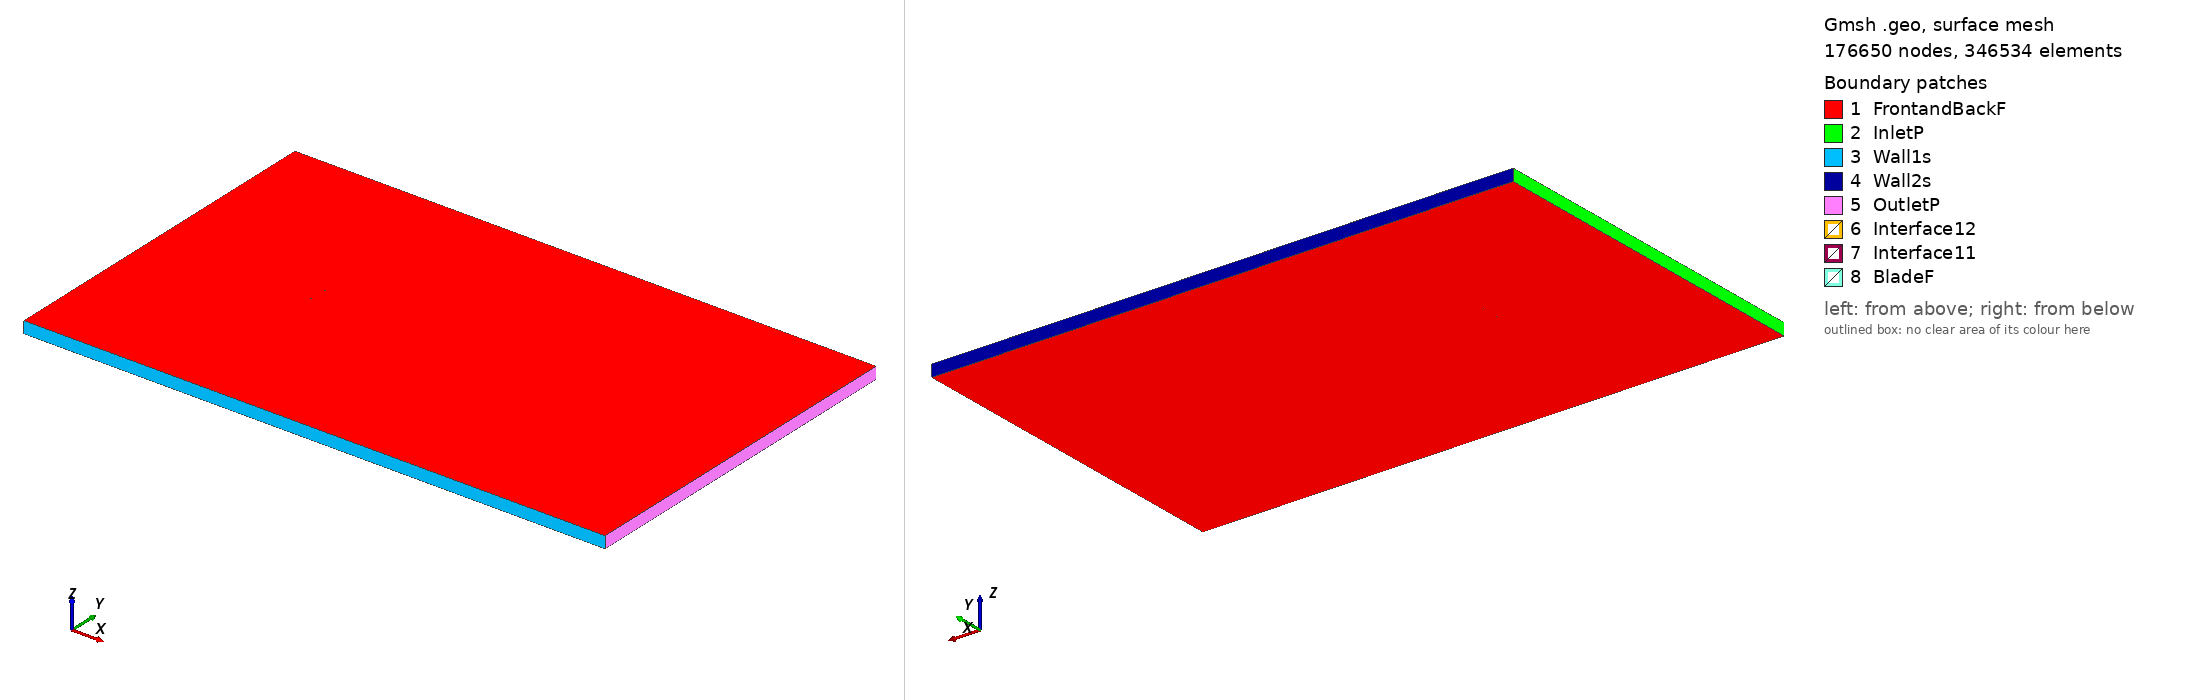

Gmsh geometry script, surface-meshed: 176650 nodes, 346534 surface elements. Boundary patches (legend numbers): 1 FrontandBackF, 2 InletP, 3 Wall1s, 4 Wall2s, 5 OutletP, 6 Interface12, 7 Interface11, 8 BladeF. Left view from above one corner, right view from below the opposite corner. Legend entries are the model's physical surfaces. The drawing asked Gmsh for element sizes between 1% and 20% of the model's largest extent; the script's own settings can give other sizes.

=== n63215b_tsr_-4.2066_aoa_-6.3359.geo (drawn) ===
SetFactory("OpenCASCADE");

Point(1) = {0.074393, 0.746632, 0, 1.0};
Point(2) = {0.072837, 0.746684, 0, 1.0};
Point(3) = {0.068780, 0.746864, 0, 1.0};
Point(4) = {0.064717, 0.747091, 0, 1.0};
Point(5) = {0.060653, 0.747334, 0, 1.0};
Point(6) = {0.056588, 0.747593, 0, 1.0};
Point(7) = {0.052520, 0.747868, 0, 1.0};
Point(8) = {0.048451, 0.748159, 0, 1.0};
Point(9) = {0.044383, 0.748434, 0, 1.0};
Point(10) = {0.040315, 0.748709, 0, 1.0};
Point(11) = {0.036250, 0.748968, 0, 1.0};
Point(12) = {0.032186, 0.749211, 0, 1.0};
Point(13) = {0.028123, 0.749438, 0, 1.0};
Point(14) = {0.024066, 0.749618, 0, 1.0};
Point(15) = {0.020011, 0.749781, 0, 1.0};
Point(16) = {0.015961, 0.749897, 0, 1.0};
Point(17) = {0.011917, 0.749964, 0, 1.0};
Point(18) = {0.007876, 0.750000, 0, 1.0};
Point(19) = {0.003840, 0.749988, 0, 1.0};
Point(20) = {-0.000189, 0.749912, 0, 1.0};
Point(21) = {-0.004210, 0.749772, 0, 1.0};
Point(22) = {-0.008227, 0.749585, 0, 1.0};
Point(23) = {-0.012232, 0.749301, 0, 1.0};
Point(24) = {-0.016232, 0.748970, 0, 1.0};
Point(25) = {-0.020222, 0.748543, 0, 1.0};
Point(26) = {-0.024215, 0.748149, 0, 1.0};
Point(27) = {-0.028209, 0.747754, 0, 1.0};
Point(28) = {-0.032198, 0.747327, 0, 1.0};
Point(29) = {-0.036184, 0.746868, 0, 1.0};
Point(30) = {-0.040165, 0.746361, 0, 1.0};
Point(31) = {-0.044139, 0.745791, 0, 1.0};
Point(32) = {-0.048106, 0.745157, 0, 1.0};
Point(33) = {-0.052060, 0.744411, 0, 1.0};
Point(34) = {-0.055998, 0.743521, 0, 1.0};
Point(35) = {-0.059915, 0.742441, 0, 1.0};
Point(36) = {-0.061473, 0.741928, 0, 1.0};
Point(37) = {-0.063024, 0.741353, 0, 1.0};
Point(38) = {-0.064568, 0.740713, 0, 1.0};
Point(39) = {-0.066105, 0.740009, 0, 1.0};
Point(40) = {-0.067627, 0.739178, 0, 1.0};
Point(41) = {-0.069135, 0.738219, 0, 1.0};
Point(42) = {-0.070623, 0.737069, 0, 1.0};
Point(43) = {-0.072074, 0.735600, 0, 1.0};
Point(44) = {-0.073466, 0.733589, 0, 1.0};
Point(45) = {-0.074107, 0.732096, 0, 1.0};
Point(46) = {-0.074226, 0.731712, 0, 1.0};
Point(47) = {-0.074340, 0.731279, 0, 1.0};
Point(48) = {-0.074444, 0.730767, 0, 1.0};
Point(49) = {-0.074533, 0.730111, 0, 1.0};
Point(50) = {-0.074547, 0.729948, 0, 1.0};
Point(51) = {-0.074560, 0.729769, 0, 1.0};
Point(52) = {-0.074568, 0.729558, 0, 1.0};
Point(53) = {-0.074570, 0.729283, 0, 1.0};
Point(54) = {-0.074542, 0.728738, 0, 1.0};
Point(55) = {-0.074491, 0.728566, 0, 1.0};
Point(56) = {-0.074439, 0.728394, 0, 1.0};
Point(57) = {-0.074391, 0.728254, 0, 1.0};
Point(58) = {-0.074349, 0.728162, 0, 1.0};
Point(59) = {-0.074308, 0.728085, 0, 1.0};
Point(60) = {-0.074111, 0.727768, 0, 1.0};
Point(61) = {-0.073923, 0.727531, 0, 1.0};
Point(62) = {-0.073739, 0.727325, 0, 1.0};
Point(63) = {-0.073560, 0.727167, 0, 1.0};
Point(64) = {-0.072681, 0.726522, 0, 1.0};
Point(65) = {-0.070978, 0.725726, 0, 1.0};
Point(66) = {-0.069303, 0.725185, 0, 1.0};
Point(67) = {-0.067641, 0.724756, 0, 1.0};
Point(68) = {-0.065985, 0.724391, 0, 1.0};
Point(69) = {-0.064339, 0.724106, 0, 1.0};
Point(70) = {-0.062696, 0.723852, 0, 1.0};
Point(71) = {-0.061058, 0.723646, 0, 1.0};
Point(72) = {-0.059424, 0.723472, 0, 1.0};
Point(73) = {-0.057793, 0.723331, 0, 1.0};
Point(74) = {-0.053727, 0.723071, 0, 1.0};
Point(75) = {-0.049674, 0.722924, 0, 1.0};
Point(76) = {-0.045631, 0.722872, 0, 1.0};
Point(77) = {-0.041597, 0.722900, 0, 1.0};
Point(78) = {-0.037572, 0.723008, 0, 1.0};
Point(79) = {-0.033556, 0.723196, 0, 1.0};
Point(80) = {-0.029547, 0.723447, 0, 1.0};
Point(81) = {-0.025545, 0.723762, 0, 1.0};
Point(82) = {-0.021552, 0.724157, 0, 1.0};
Point(83) = {-0.017565, 0.724616, 0, 1.0};
Point(84) = {-0.013588, 0.725155, 0, 1.0};
Point(85) = {-0.009616, 0.725741, 0, 1.0};
Point(86) = {-0.005653, 0.726407, 0, 1.0};
Point(87) = {-0.001695, 0.727121, 0, 1.0};
Point(88) = {0.002255, 0.727899, 0, 1.0};
Point(89) = {0.006201, 0.728724, 0, 1.0};
Point(90) = {0.010143, 0.729582, 0, 1.0};
Point(91) = {0.014079, 0.730487, 0, 1.0};
Point(92) = {0.018012, 0.731425, 0, 1.0};
Point(93) = {0.021943, 0.732378, 0, 1.0};
Point(94) = {0.025871, 0.733363, 0, 1.0};
Point(95) = {0.029795, 0.734380, 0, 1.0};
Point(96) = {0.033719, 0.735397, 0, 1.0};
Point(97) = {0.037642, 0.736430, 0, 1.0};
Point(98) = {0.041564, 0.737463, 0, 1.0};
Point(99) = {0.045486, 0.738496, 0, 1.0};
Point(100) = {0.049411, 0.739513, 0, 1.0};
Point(101) = {0.053337, 0.740514, 0, 1.0};
Point(102) = {0.057266, 0.741484, 0, 1.0};
Point(103) = {0.061199, 0.742421, 0, 1.0};
Point(104) = {0.065137, 0.743310, 0, 1.0};
Point(105) = {0.069081, 0.744152, 0, 1.0};
Point(106) = {0.073033, 0.744914, 0, 1.0};
Point(107) = {0.074555, 0.745175, 0, 1.0};
Point(108) = {-0.074393, -0.746632, 0, 1.0};
Point(109) = {-0.072837, -0.746684, 0, 1.0};
Point(110) = {-0.068780, -0.746864, 0, 1.0};
Point(111) = {-0.064717, -0.747091, 0, 1.0};
Point(112) = {-0.060653, -0.747334, 0, 1.0};
Point(113) = {-0.056588, -0.747593, 0, 1.0};
Point(114) = {-0.052520, -0.747868, 0, 1.0};
Point(115) = {-0.048451, -0.748159, 0, 1.0};
Point(116) = {-0.044383, -0.748434, 0, 1.0};
Point(117) = {-0.040315, -0.748709, 0, 1.0};
Point(118) = {-0.036250, -0.748968, 0, 1.0};
Point(119) = {-0.032186, -0.749211, 0, 1.0};
Point(120) = {-0.028123, -0.749438, 0, 1.0};
Point(121) = {-0.024066, -0.749618, 0, 1.0};
Point(122) = {-0.020011, -0.749781, 0, 1.0};
Point(123) = {-0.015961, -0.749897, 0, 1.0};
Point(124) = {-0.011917, -0.749964, 0, 1.0};
Point(125) = {-0.007876, -0.750000, 0, 1.0};
Point(126) = {-0.003840, -0.749988, 0, 1.0};
Point(127) = {0.000189, -0.749912, 0, 1.0};
Point(128) = {0.004210, -0.749772, 0, 1.0};
Point(129) = {0.008227, -0.749585, 0, 1.0};
Point(130) = {0.012232, -0.749301, 0, 1.0};
Point(131) = {0.016232, -0.748970, 0, 1.0};
Point(132) = {0.020222, -0.748543, 0, 1.0};
Point(133) = {0.024215, -0.748149, 0, 1.0};
Point(134) = {0.028209, -0.747754, 0, 1.0};
Point(135) = {0.032198, -0.747327, 0, 1.0};
Point(136) = {0.036184, -0.746868, 0, 1.0};
Point(137) = {0.040165, -0.746361, 0, 1.0};
Point(138) = {0.044139, -0.745791, 0, 1.0};
Point(139) = {0.048106, -0.745157, 0, 1.0};
Point(140) = {0.052060, -0.744411, 0, 1.0};
Point(141) = {0.055998, -0.743521, 0, 1.0};
Point(142) = {0.059915, -0.742441, 0, 1.0};
Point(143) = {0.061473, -0.741928, 0, 1.0};
Point(144) = {0.063024, -0.741353, 0, 1.0};
Point(145) = {0.064568, -0.740713, 0, 1.0};
Point(146) = {0.066105, -0.740009, 0, 1.0};
Point(147) = {0.067627, -0.739178, 0, 1.0};
Point(148) = {0.069135, -0.738219, 0, 1.0};
Point(149) = {0.070623, -0.737069, 0, 1.0};
Point(150) = {0.072074, -0.735600, 0, 1.0};
Point(151) = {0.073466, -0.733589, 0, 1.0};
Point(152) = {0.074107, -0.732096, 0, 1.0};
Point(153) = {0.074226, -0.731712, 0, 1.0};
Point(154) = {0.074340, -0.731279, 0, 1.0};
Point(155) = {0.074444, -0.730767, 0, 1.0};
Point(156) = {0.074533, -0.730111, 0, 1.0};
Point(157) = {0.074547, -0.729948, 0, 1.0};
Point(158) = {0.074560, -0.729769, 0, 1.0};
Point(159) = {0.074568, -0.729558, 0, 1.0};
Point(160) = {0.074570, -0.729283, 0, 1.0};
Point(161) = {0.074542, -0.728738, 0, 1.0};
Point(162) = {0.074491, -0.728566, 0, 1.0};
Point(163) = {0.074439, -0.728394, 0, 1.0};
Point(164) = {0.074391, -0.728254, 0, 1.0};
Point(165) = {0.074349, -0.728162, 0, 1.0};
Point(166) = {0.074308, -0.728085, 0, 1.0};
Point(167) = {0.074111, -0.727768, 0, 1.0};
Point(168) = {0.073923, -0.727531, 0, 1.0};
Point(169) = {0.073739, -0.727325, 0, 1.0};
Point(170) = {0.073560, -0.727167, 0, 1.0};
Point(171) = {0.072681, -0.726522, 0, 1.0};
Point(172) = {0.070978, -0.725726, 0, 1.0};
Point(173) = {0.069303, -0.725185, 0, 1.0};
Point(174) = {0.067641, -0.724756, 0, 1.0};
Point(175) = {0.065985, -0.724391, 0, 1.0};
Point(176) = {0.064339, -0.724106, 0, 1.0};
Point(177) = {0.062696, -0.723852, 0, 1.0};
Point(178) = {0.061058, -0.723646, 0, 1.0};
Point(179) = {0.059424, -0.723472, 0, 1.0};
Point(180) = {0.057793, -0.723331, 0, 1.0};
Point(181) = {0.053727, -0.723071, 0, 1.0};
Point(182) = {0.049674, -0.722924, 0, 1.0};
Point(183) = {0.045631, -0.722872, 0, 1.0};
Point(184) = {0.041597, -0.722900, 0, 1.0};
Point(185) = {0.037572, -0.723008, 0, 1.0};
Point(186) = {0.033556, -0.723196, 0, 1.0};
Point(187) = {0.029547, -0.723447, 0, 1.0};
Point(188) = {0.025545, -0.723762, 0, 1.0};
Point(189) = {0.021552, -0.724157, 0, 1.0};
Point(190) = {0.017565, -0.724616, 0, 1.0};
Point(191) = {0.013588, -0.725155, 0, 1.0};
Point(192) = {0.009616, -0.725741, 0, 1.0};
Point(193) = {0.005653, -0.726407, 0, 1.0};
Point(194) = {0.001695, -0.727121, 0, 1.0};
Point(195) = {-0.002255, -0.727899, 0, 1.0};
Point(196) = {-0.006201, -0.728724, 0, 1.0};
Point(197) = {-0.010143, -0.729582, 0, 1.0};
Point(198) = {-0.014079, -0.730487, 0, 1.0};
Point(199) = {-0.018012, -0.731425, 0, 1.0};
Point(200) = {-0.021943, -0.732378, 0, 1.0};
Point(201) = {-0.025871, -0.733363, 0, 1.0};
Point(202) = {-0.029795, -0.734380, 0, 1.0};
Point(203) = {-0.033719, -0.735397, 0, 1.0};
Point(204) = {-0.037642, -0.736430, 0, 1.0};
Point(205) = {-0.041564, -0.737463, 0, 1.0};
Point(206) = {-0.045486, -0.738496, 0, 1.0};
Point(207) = {-0.049411, -0.739513, 0, 1.0};
Point(208) = {-0.053337, -0.740514, 0, 1.0};
Point(209) = {-0.057266, -0.741484, 0, 1.0};
Point(210) = {-0.061199, -0.742421, 0, 1.0};
Point(211) = {-0.065137, -0.743310, 0, 1.0};
Point(212) = {-0.069081, -0.744152, 0, 1.0};
Point(213) = {-0.073033, -0.744914, 0, 1.0};
Point(214) = {-0.074555, -0.745175, 0, 1.0};

// Lines: first blade (splines 1-4)
Spline(1) = {1:29};
Spline(2) = {29:79};
Spline(3) = {79:107};
Spline(4) = {107,1};

// Lines: second blade (splines 5-8)
Spline(5) = {108:136};
Spline(6) = {136:186};
Spline(7) = {186:214};
Spline(8) = {214,108};

// Outer domain (points 20001-4 and lines)
Point(215) = {-13.50000000, -15.00000000, 0, 1.0};
Point(216) = {-13.50000000, 15.00000000, 0, 1.0};
Point(217) = {36.00000000, 15.00000000, 0, 1.0};
Point(218) = {36.00000000, -15.00000000, 0, 1.0};
Line(11) = {215, 216};
Line(12) = {216, 217};
Line(13) = {217, 218};
Line(14) = {215, 218};

// Interface (between moving and stationary domain) (circles)
Circle(9) = {0, 0, 0, 0.80000000, 0, 2*Pi};
Circle(10) = {0, 0, 0, 0.80000000, 0, 2*Pi};

// Loops collect Lines/Splines/etc (blade1, blade2, domain, first circle)
Line Loop(1) = {1:4};
Line Loop(2) = {5:8};
Line Loop(3) = {11,12,13,-14};
Line Loop(4) = {9};

// BooleanDifference cuts out the circle/interface from the domain
Plane Surface(1) = {3};
Plane Surface(2) = {4};
BooleanDifference{ Surface{1}; Delete;}{ Surface{2}; Delete;}

// This one cuts out the blades from the inner circle/interface
Line Loop(6) = {10};
Plane Surface(5) = {6};
Plane Surface(6) = {1};
Plane Surface(7) = {2};
BooleanDifference{ Surface{5}; Delete;}{ Surface{6,7}; Delete;}

// extrude to 3rd dimension
Extrude {0, 0, 1} {Surface{1}; Surface{5}; Layers{1}; Recombine;}

// Physical Surfaces are the named boundaries (patches)
Physical Surface("Interface11") = {12};
Physical Surface("Interface12") = {10};

// sides of domain
Physical Surface("InletP") = {6};
Physical Surface("OutletP") = {9};

// top and bottom of domain
Physical Surface("Wall1s") = {7};
Physical Surface("Wall2s") = {8};

// Check FrontandBackF by ensuring there is nothing in the 3rd dimension
Physical Surface("FrontandBackF") = {1,11,5,21};
Physical Surface("BladeF") = {13:20};
Physical Volume("Turbine") = {2};
Physical Volume("Farfield") = {1};

// settings for airfoil boundary layer
Field[1] = BoundaryLayer;
Field[1].EdgesList = {1:8};
Field[1].hwall_n = 1e-3;
Field[1].thickness = 1.5e-2;
Field[1].ratio = 1.05;
Field[1].Quads = 1;
BoundaryLayer Field = 1;

// control points for mesh (blade and interface)
// floor((arc length / 1.5mm)/ 6) -> Transfinite Line
Transfinite Line {1,2,3,5,6,7} = 34 Using Progression 1;
Transfinite Line {4,8} = 2 Using Progression 1;
Transfinite Line {9, 15} = 800 Using Progression 1;

// For more information on gmsh syntax, visit http://gmsh.info/doc/texinfo/gmsh.html
